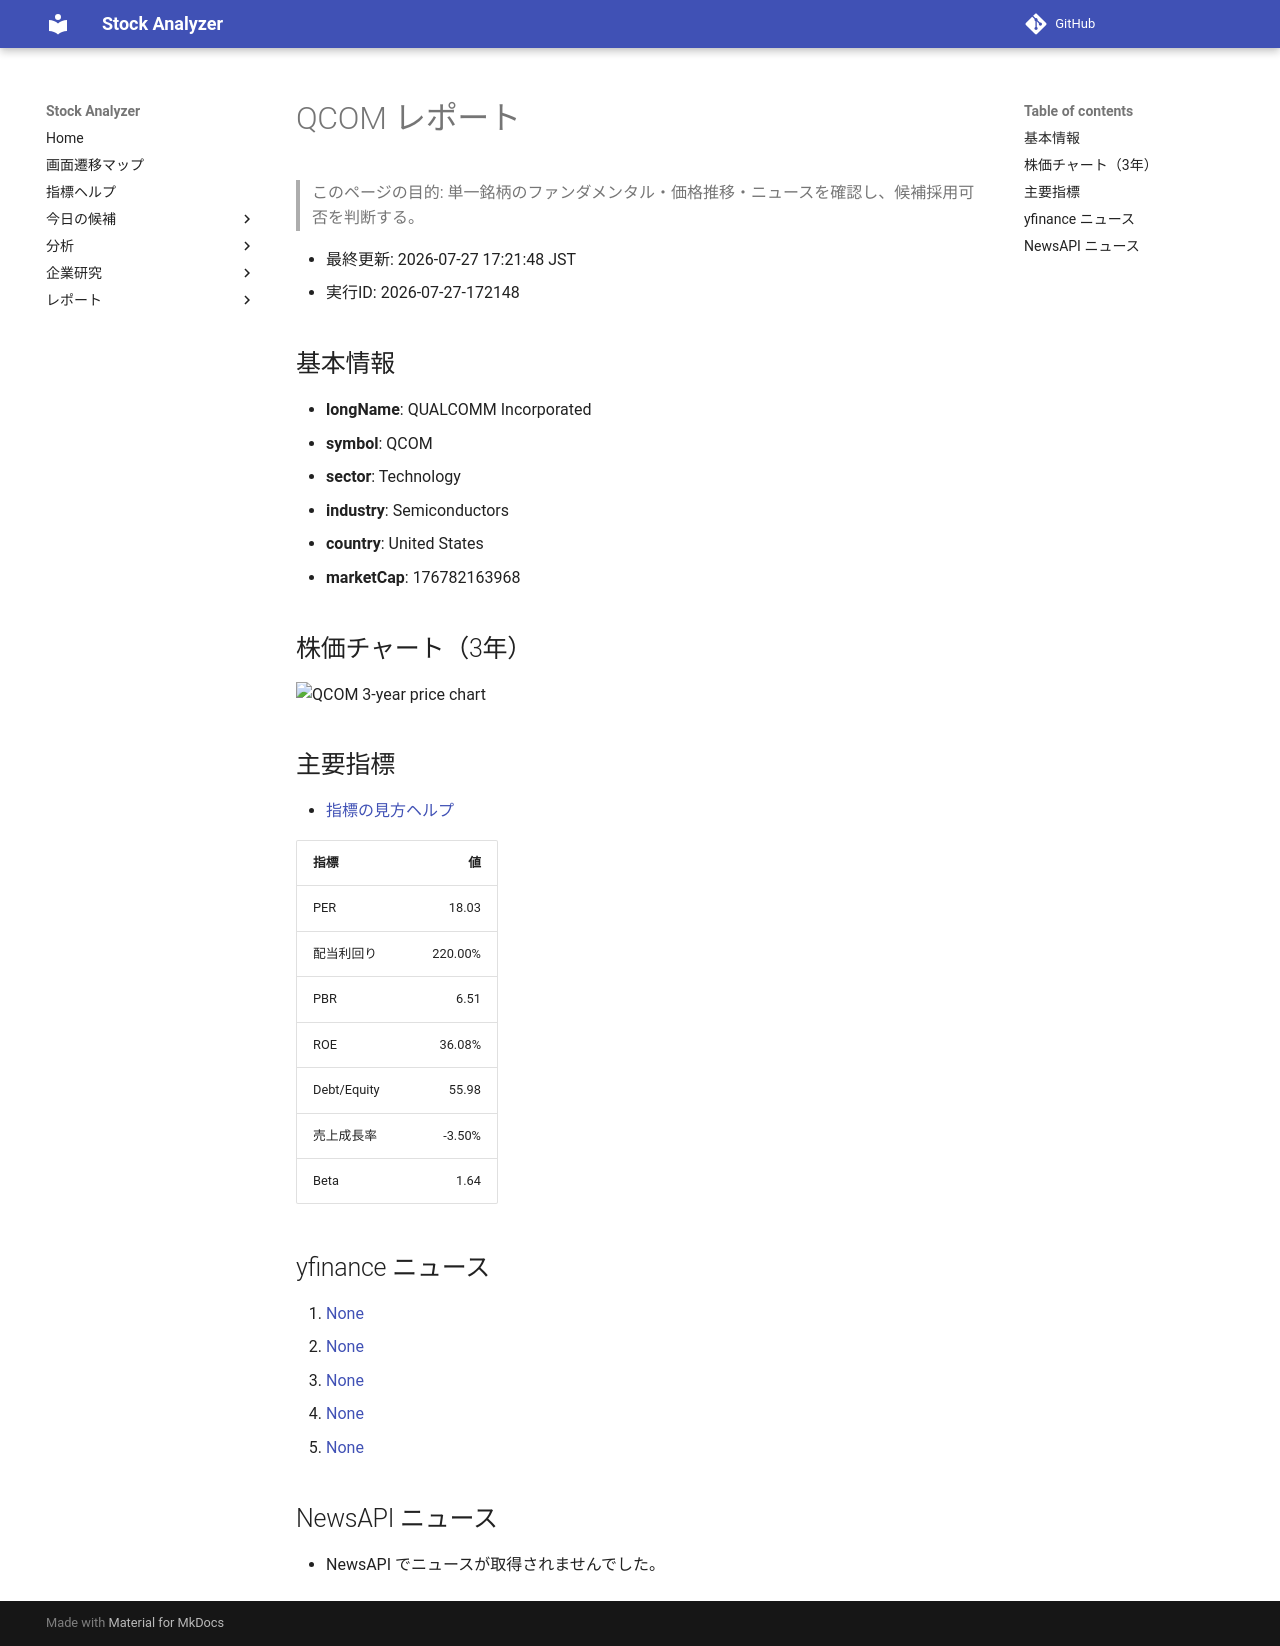

repository: Yumi-note/Making-APP · page: reports/2026-07-27/172148/QCOM/index.html · generator: mkdocs

# QCOM レポート

> このページの目的: 単一銘柄のファンダメンタル・価格推移・ニュースを確認し、候補採用可否を判断する。

- 最終更新: 2026-07-27 17:21:48 JST
- 実行ID: 2026-07-27-172148

## 基本情報

- **longName**: QUALCOMM Incorporated
- **symbol**: QCOM
- **sector**: Technology
- **industry**: Semiconductors
- **country**: United States
- **marketCap**: 176782163968

## 株価チャート（3年）

![QCOM 3-year price chart](QCOM_3y.png)

## 主要指標

- [指標の見方ヘルプ](../../../../indicators.md)

| 指標 | 値 |
|---|---:|
| PER | 18.03 |
| 配当利回り | 220.00% |
| PBR | 6.51 |
| ROE | 36.08% |
| Debt/Equity | 55.98 |
| 売上成長率 | -3.50% |
| Beta | 1.64 |

## yfinance ニュース

1. [None](None)
2. [None](None)
3. [None](None)
4. [None](None)
5. [None](None)

## NewsAPI ニュース

- NewsAPI でニュースが取得されませんでした。
